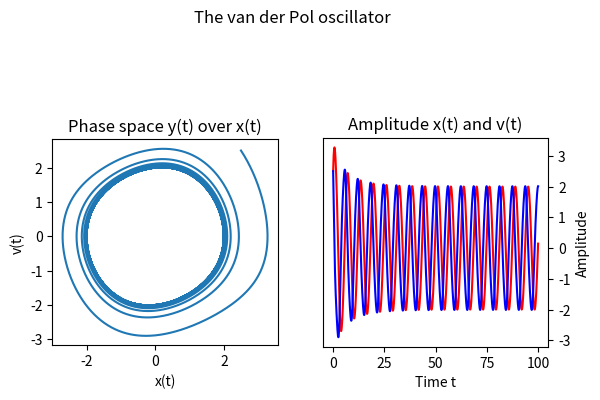

Recreate this plot in Python.
# ---
# jupyter:
#   jupytext:
#     text_representation:
#       extension: .py
#       format_name: light
#       format_version: '1.5'
#       jupytext_version: 1.13.7
#   kernelspec:
#     display_name: Python 3 (ipykernel)
#     language: python
#     name: python3
# ---

# # The van der Pol oscillator

# The van der Pol oscillator is the nonlinear version of the harmonic oscillator due to a feedback loop. Its equation of motion is a system of two coupled differential equations of first order, to read
# \begin{align}
# \dot{x}(t)&=v(t)\\
# \dot{v}(t)&=\mu\left(1-x^2(t)\right)v(t)-x(t)
# \end{align}
# Note: if $\mu=0$ we are back to the harmonic oscillator. So $\mu\left(1-x^2(t)\right)v(t)$ accounts for the feedback loop. Try to rephrase the action of the feedback term in words!

# Load the libraries we make use of
import numpy as np
from scipy.integrate import odeint
import matplotlib.pyplot as plt


# This function holds the equation of motion. It is needed for odeint and it is a "callable"
def func(r,t):  # The function need exactly two arguments, where r is a list of dependet variables and 
                # t is a list instants in time where we want to have a solution for the r
    mu=0.1                # mu=0.1 adjust feedback loop
    x,v=r                 # cast the input list into two variables
    dxdt=v                # the first equation
    dvdt=mu*(1-x**2)*v-x  # the second eqution
    return dxdt,dvdt      # return the left hand sides


# %matplotlib notebook
fig, (ax1,ax2) = plt.subplots(1,2) # Let's make two subplot side by side addressed by ax1 ans ax2
# Plot the phase space graph
r0=(2.5,2.5) # this is where we start to integrate, x=2.5 and y=2.5
t=np.linspace(0,100,10000)  # We do 10000 steps in the iterval [0,100]
pos=odeint(func,r0,t) # Integrate the system of differential equations
x=pos[:,0] # Cast the the result of the integration into 
v=pos[:,1] # two array x and y
ax1.set_title('Phase space y(t) over x(t)') # This sets the title of the left plot
ax1.set_aspect(1)       # set the aspect ratio of the graph
ax1.set_xlabel('x(t)')  # the label on the x-axes
ax1.set_ylabel('v(t)')  # the label on the y-axes
ax1.plot(x,v,'-')       # phase space plot, i.e. y(x)
#
ax2.set_aspect(15)      # set the apsect ...
ax2.set_xlabel('Time t')
ax2.set_ylabel('Amplitude')
ax2.yaxis.tick_right()
ax2.yaxis.set_label_position("right")
ax2.plot(t,x,'r')       # plot x(t)
ax2.plot(t,v,'b')       # plot y(t)
ax2.set_title('Amplitude x(t) and v(t)')
fig.savefig('vanderPol.svg', format = 'svg', dpi=300) # save the figure as a vector graphic
fig.savefig('vanderPol.pdf', format = 'pdf') # save it as a pdf
fig.suptitle('The van der Pol oscillator')
#plt.show()


